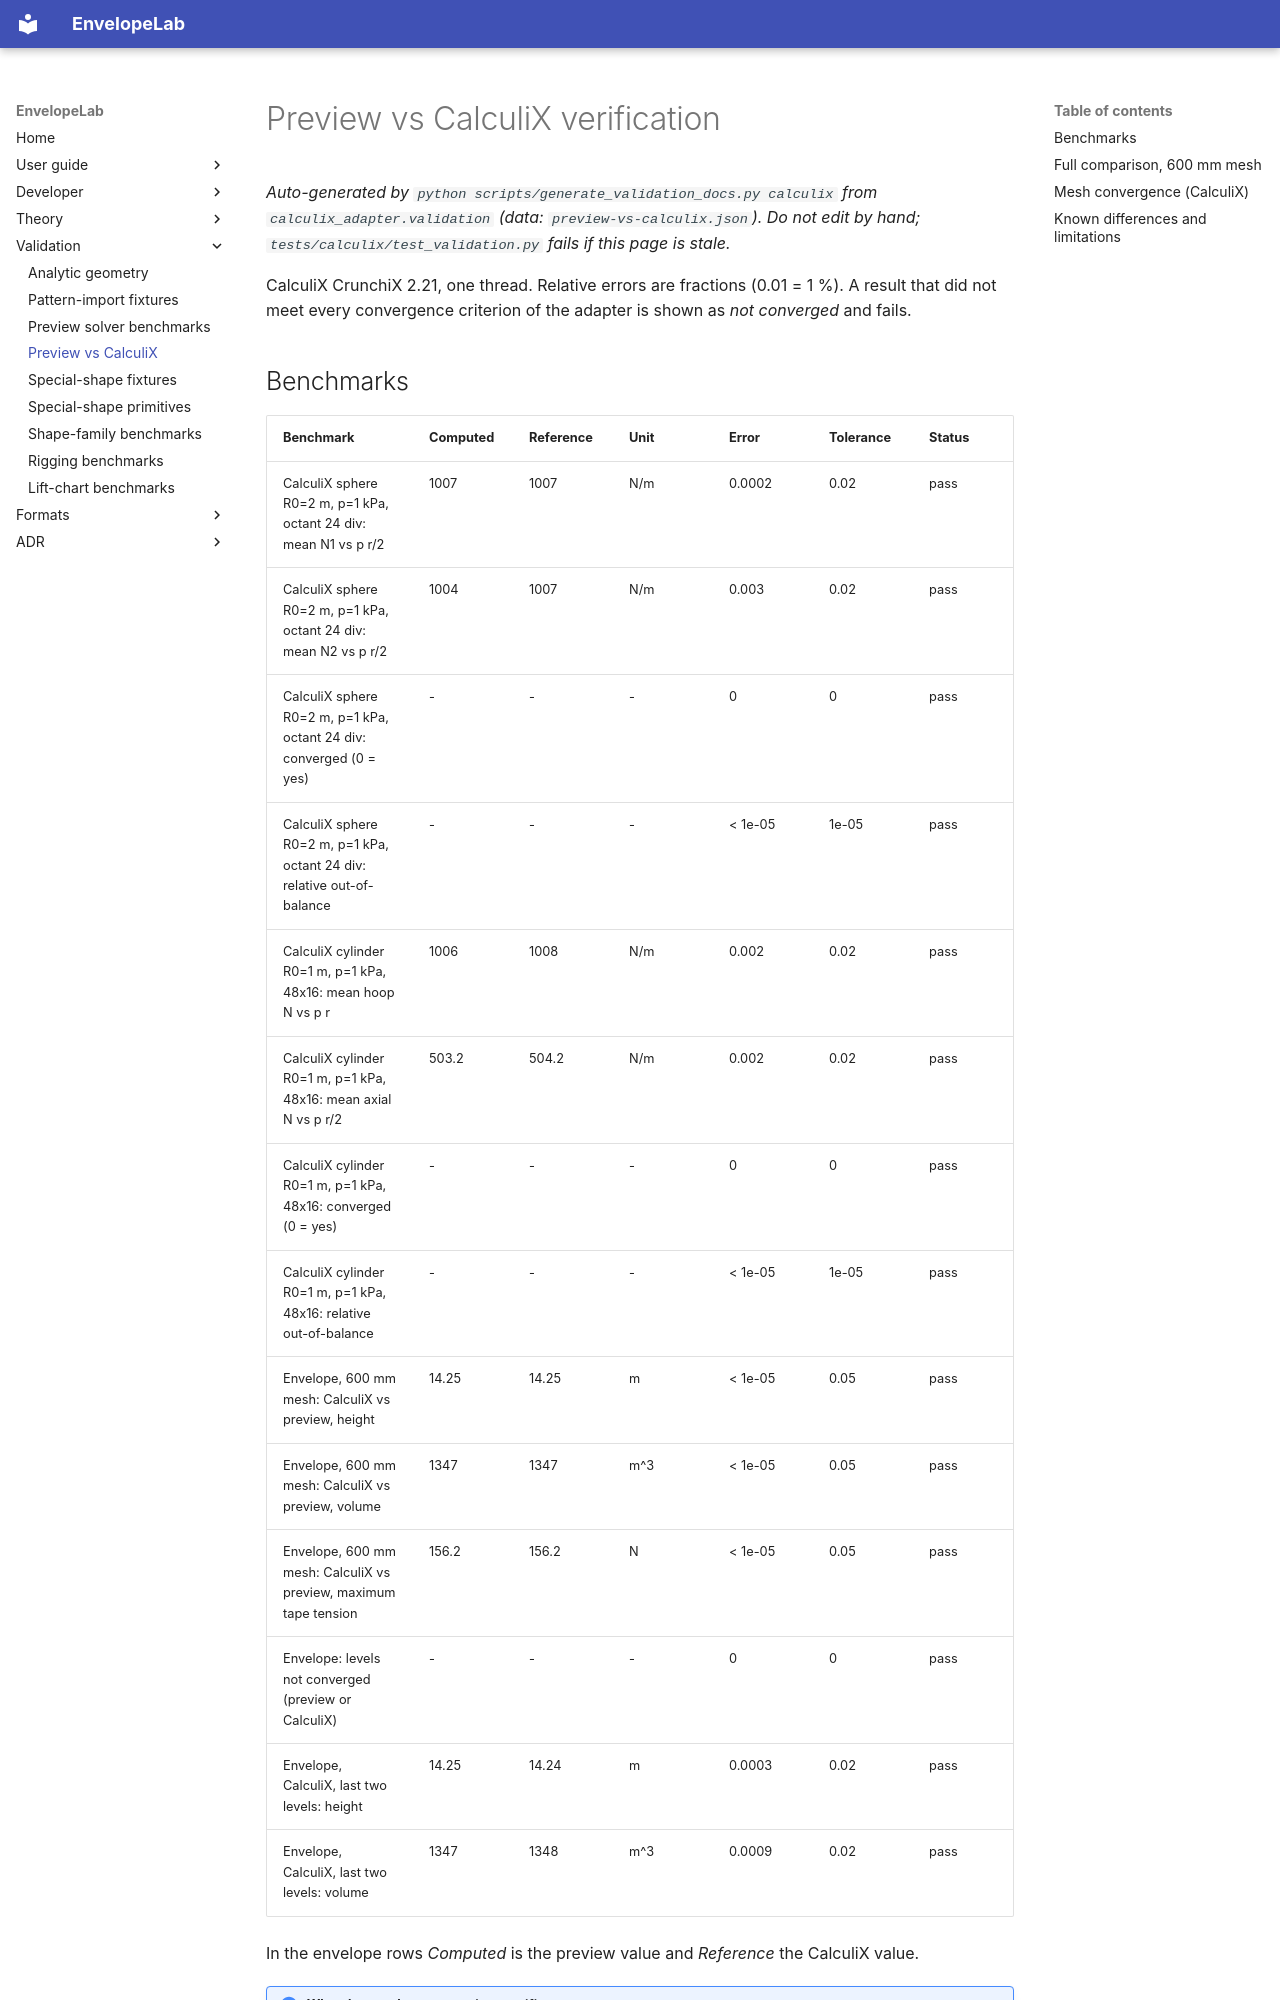

repository: ekoenig4/EnvelopeLab · page: validation/preview-vs-calculix/index.html · generator: mkdocs

# Preview vs CalculiX verification

_Auto-generated by `python scripts/generate_validation_docs.py calculix` from `calculix_adapter.validation` (data: `preview-vs-calculix.json`). Do not edit by hand; `tests/calculix/test_validation.py` fails if this page is stale._

CalculiX CrunchiX 2.21, one thread. Relative errors are
fractions (0.01 = 1 %). A result that did not meet every convergence criterion
of the adapter is shown as *not converged* and fails.

## Benchmarks

| Benchmark | Computed | Reference | Unit | Error | Tolerance | Status |
|---|---|---|---|---|---|---|
| CalculiX sphere R0=2 m, p=1 kPa, octant 24 div: mean N1 vs p r/2 | 1007 | 1007 | N/m | 0.0002 | 0.02 | pass |
| CalculiX sphere R0=2 m, p=1 kPa, octant 24 div: mean N2 vs p r/2 | 1004 | 1007 | N/m | 0.003 | 0.02 | pass |
| CalculiX sphere R0=2 m, p=1 kPa, octant 24 div: converged (0 = yes) | - | - | - | 0 | 0 | pass |
| CalculiX sphere R0=2 m, p=1 kPa, octant 24 div: relative out-of-balance | - | - | - | < 1e-05 | 1e-05 | pass |
| CalculiX cylinder R0=1 m, p=1 kPa, 48x16: mean hoop N vs p r | 1006 | 1008 | N/m | 0.002 | 0.02 | pass |
| CalculiX cylinder R0=1 m, p=1 kPa, 48x16: mean axial N vs p r/2 | 503.2 | 504.2 | N/m | 0.002 | 0.02 | pass |
| CalculiX cylinder R0=1 m, p=1 kPa, 48x16: converged (0 = yes) | - | - | - | 0 | 0 | pass |
| CalculiX cylinder R0=1 m, p=1 kPa, 48x16: relative out-of-balance | - | - | - | < 1e-05 | 1e-05 | pass |
| Envelope, 600 mm mesh: CalculiX vs preview, height | 14.25 | 14.25 | m | < 1e-05 | 0.05 | pass |
| Envelope, 600 mm mesh: CalculiX vs preview, volume | 1347 | 1347 | m^3 | < 1e-05 | 0.05 | pass |
| Envelope, 600 mm mesh: CalculiX vs preview, maximum tape tension | 156.2 | 156.2 | N | < 1e-05 | 0.05 | pass |
| Envelope: levels not converged (preview or CalculiX) | - | - | - | 0 | 0 | pass |
| Envelope, CalculiX, last two levels: height | 14.25 | 14.24 | m | 0.0003 | 0.02 | pass |
| Envelope, CalculiX, last two levels: volume | 1347 | 1348 | m^3 | 0.0009 | 0.02 | pass |

In the envelope rows *Computed* is the preview value and *Reference* the CalculiX
value.

!!! note "What the envelope comparison verifies"
    CalculiX is started from the preview's equilibrium and must meet its own
    convergence criteria with its own elements, material law and equation solver.
    Agreement therefore shows that the preview's shape, stresses and tape tensions
    are an equilibrium of an independent finite-element model of the same design;
    it is not an independent form finding (see *Known differences*: started away
    from equilibrium, CalculiX's tension-field passes do not converge).
